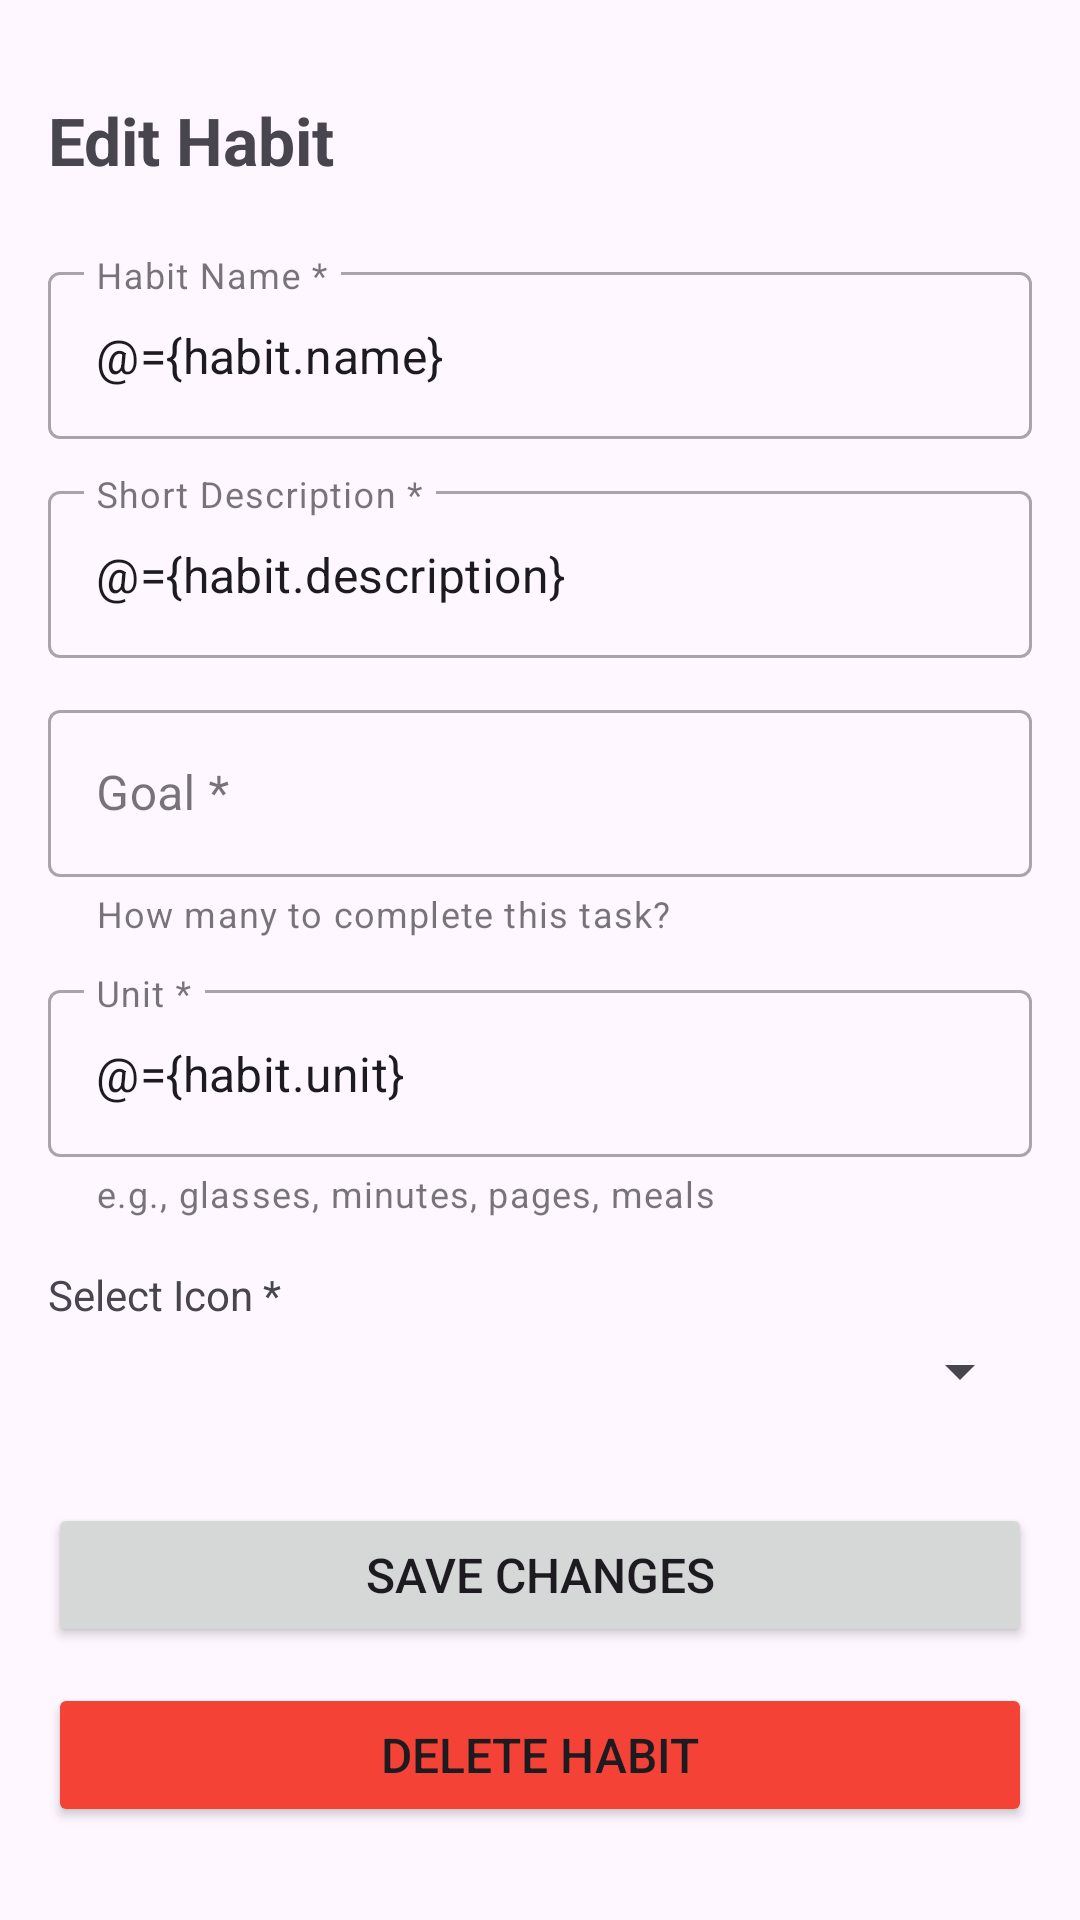

Layout XML and referenced resources for this Android screen:
<!-- AndroidManifest.xml: application theme Theme.PeptideUTS -->
<!-- res/layout/fragment_edit_habit.xml -->
<?xml version="1.0" encoding="utf-8"?>
<layout xmlns:android="http://schemas.android.com/apk/res/android"
    xmlns:app="http://schemas.android.com/apk/res-auto"
    xmlns:tools="http://schemas.android.com/tools">

    <data>
        <variable
            name="habit"
            type="com.ubayadev.peptideuts.model.Habit" />
        <variable
            name="listener"
            type="com.ubayadev.peptideuts.view.EditHabitListener" />
    </data>

    <ScrollView
        android:layout_width="match_parent"
        android:layout_height="match_parent"
        tools:context=".view.EditHabitFragment">

        <androidx.constraintlayout.widget.ConstraintLayout
            android:layout_width="match_parent"
            android:layout_height="wrap_content"
            android:padding="16dp">

            <TextView
                android:id="@+id/txtTitle"
                android:layout_width="wrap_content"
                android:layout_height="wrap_content"
                android:layout_marginTop="16dp"
                android:text="Edit Habit"
                android:textSize="22sp"
                android:textStyle="bold"
                app:layout_constraintStart_toStartOf="parent"
                app:layout_constraintTop_toTopOf="parent" />

            <com.google.android.material.textfield.TextInputLayout
                android:id="@+id/tilName"
                style="@style/Widget.MaterialComponents.TextInputLayout.OutlinedBox"
                android:layout_width="match_parent"
                android:layout_height="wrap_content"
                android:layout_marginTop="24dp"
                android:hint="Habit Name *"
                app:layout_constraintEnd_toEndOf="parent"
                app:layout_constraintStart_toStartOf="parent"
                app:layout_constraintTop_toBottomOf="@id/txtTitle">

                <com.google.android.material.textfield.TextInputEditText
                    android:id="@+id/txtName"
                    android:layout_width="match_parent"
                    android:layout_height="wrap_content"
                    android:inputType="text"
                    android:text="@={habit.name}" />

            </com.google.android.material.textfield.TextInputLayout>

            <com.google.android.material.textfield.TextInputLayout
                android:id="@+id/tilDescription"
                style="@style/Widget.MaterialComponents.TextInputLayout.OutlinedBox"
                android:layout_width="match_parent"
                android:layout_height="wrap_content"
                android:layout_marginTop="12dp"
                android:hint="Short Description *"
                app:layout_constraintEnd_toEndOf="parent"
                app:layout_constraintStart_toStartOf="parent"
                app:layout_constraintTop_toBottomOf="@id/tilName">

                <com.google.android.material.textfield.TextInputEditText
                    android:id="@+id/txtDescription"
                    android:layout_width="match_parent"
                    android:layout_height="wrap_content"
                    android:inputType="text"
                    android:minLines="2"
                    android:text="@={habit.description}" />

            </com.google.android.material.textfield.TextInputLayout>

            <com.google.android.material.textfield.TextInputLayout
                android:id="@+id/tilGoal"
                style="@style/Widget.MaterialComponents.TextInputLayout.OutlinedBox"
                android:layout_width="match_parent"
                android:layout_height="wrap_content"
                android:layout_marginTop="12dp"
                android:hint="Goal *"
                app:helperText="How many to complete this task?"
                app:helperTextEnabled="true"
                app:layout_constraintEnd_toEndOf="parent"
                app:layout_constraintStart_toStartOf="parent"
                app:layout_constraintTop_toBottomOf="@id/tilDescription">

                <com.google.android.material.textfield.TextInputEditText
                    android:id="@+id/txtGoal"
                    android:layout_width="match_parent"
                    android:layout_height="wrap_content"
                    android:inputType="number"
                    android:text="@{habit.goal != null ? String.valueOf(habit.goal) : ``}" />

            </com.google.android.material.textfield.TextInputLayout>

            <com.google.android.material.textfield.TextInputLayout
                android:id="@+id/tilUnit"
                style="@style/Widget.MaterialComponents.TextInputLayout.OutlinedBox"
                android:layout_width="match_parent"
                android:layout_height="wrap_content"
                android:layout_marginTop="12dp"
                android:hint="Unit *"
                app:helperText="e.g., glasses, minutes, pages, meals"
                app:helperTextEnabled="true"
                app:layout_constraintEnd_toEndOf="parent"
                app:layout_constraintStart_toStartOf="parent"
                app:layout_constraintTop_toBottomOf="@id/tilGoal">

                <com.google.android.material.textfield.TextInputEditText
                    android:id="@+id/txtUnit"
                    android:layout_width="match_parent"
                    android:layout_height="wrap_content"
                    android:inputType="text"
                    android:text="@={habit.unit}" />

            </com.google.android.material.textfield.TextInputLayout>

            <TextView
                android:id="@+id/lblIcon"
                android:layout_width="wrap_content"
                android:layout_height="wrap_content"
                android:layout_marginTop="16dp"
                android:text="Select Icon *"
                android:textSize="14sp"
                app:layout_constraintStart_toStartOf="parent"
                app:layout_constraintTop_toBottomOf="@id/tilUnit" />

            <Spinner
                android:id="@+id/spinnerIcon"
                android:layout_width="match_parent"
                android:layout_height="wrap_content"
                android:layout_marginTop="4dp"
                app:layout_constraintEnd_toEndOf="parent"
                app:layout_constraintStart_toStartOf="parent"
                app:layout_constraintTop_toBottomOf="@id/lblIcon" />

            <Button
                android:id="@+id/btnSaveHabit"
                android:layout_width="match_parent"
                android:layout_height="wrap_content"
                android:layout_marginTop="32dp"
                android:onClick="@{(v) -> listener.onSaveClick(v)}"
                android:text="Save Changes"
                android:textSize="16sp"
                app:layout_constraintEnd_toEndOf="parent"
                app:layout_constraintStart_toStartOf="parent"
                app:layout_constraintTop_toBottomOf="@id/spinnerIcon" />

            <Button
                android:id="@+id/btnDeleteHabit"
                android:layout_width="match_parent"
                android:layout_height="wrap_content"
                android:layout_marginTop="12dp"
                android:layout_marginBottom="16dp"
                android:backgroundTint="#F44336"
                android:onClick="@{(v) -> listener.onDeleteClick(v)}"
                android:text="Delete Habit"
                android:textSize="16sp"
                app:layout_constraintEnd_toEndOf="parent"
                app:layout_constraintStart_toStartOf="parent"
                app:layout_constraintTop_toBottomOf="@id/btnSaveHabit" />

        </androidx.constraintlayout.widget.ConstraintLayout>

    </ScrollView>

</layout>
<!-- resources referenced by this layout -->
<resources>
  <style name="Theme.PeptideUTS" parent="Base.Theme.PeptideUTS" />
  <style name="Base.Theme.PeptideUTS" parent="Theme.Material3.DayNight.NoActionBar">
          
          
      </style>
</resources>
